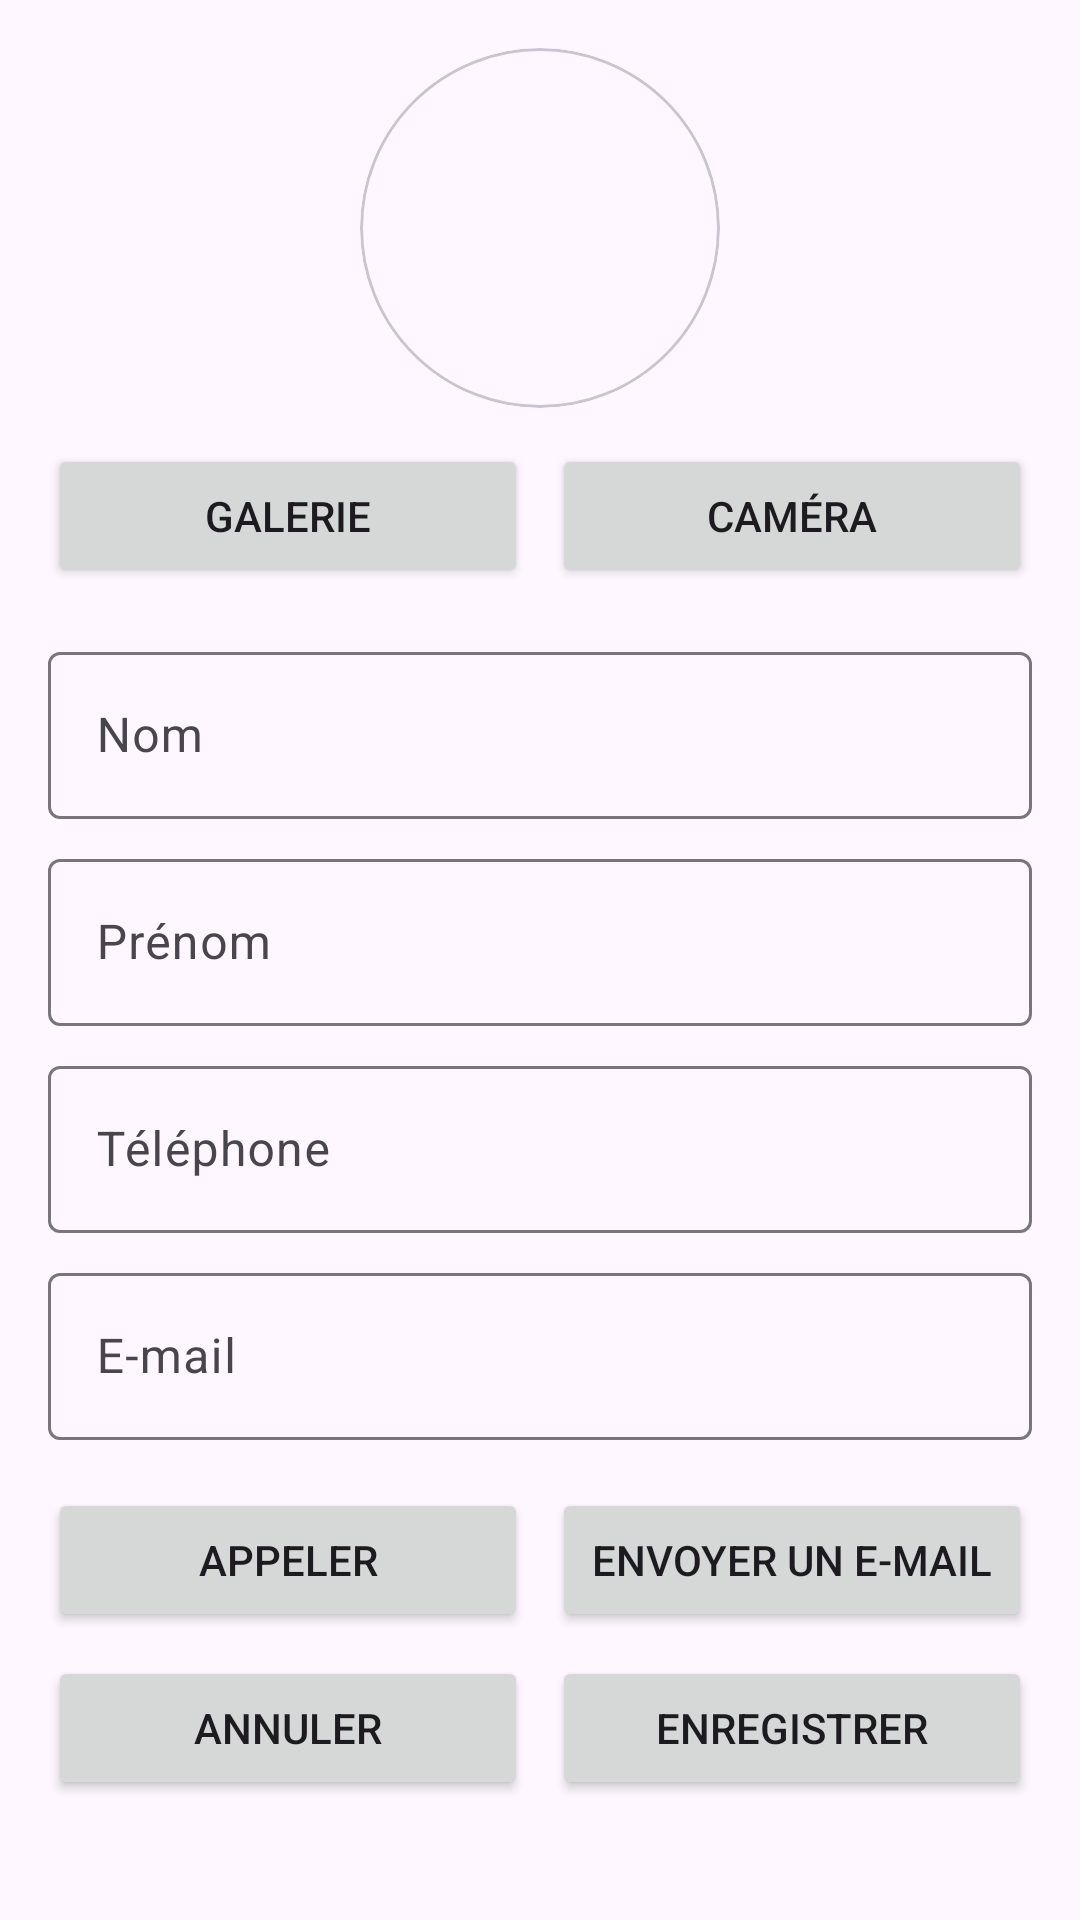

Produce the Android XML layout that renders to this screen, including the resource entries it uses.
<!-- AndroidManifest.xml: application theme Theme.ContactsV2 -->
<!-- res/layout/activity_detail.xml -->
<?xml version="1.0" encoding="utf-8"?>
<ScrollView xmlns:android="http://schemas.android.com/apk/res/android"
    xmlns:app="http://schemas.android.com/apk/res-auto"
    android:layout_width="match_parent"
    android:layout_height="match_parent"
    android:fillViewport="true">

    <LinearLayout
        android:layout_width="match_parent"
        android:layout_height="wrap_content"
        android:orientation="vertical"
        android:padding="16dp">

        
        <com.google.android.material.card.MaterialCardView
            android:layout_width="120dp"
            android:layout_height="120dp"
            android:layout_gravity="center_horizontal"
            app:cardCornerRadius="60dp"
            app:cardElevation="0dp">

            <ImageView
                android:id="@+id/imgPhoto"
                android:layout_width="match_parent"
                android:layout_height="match_parent"
                android:contentDescription="Photo du contact"
                android:scaleType="centerCrop"
                android:src="@drawable/ic_person" />
        </com.google.android.material.card.MaterialCardView>

        
        <LinearLayout
            android:layout_width="match_parent"
            android:layout_height="wrap_content"
            android:layout_marginTop="12dp"
            android:orientation="horizontal">

            <Button
                android:id="@+id/btnGalerie"
                android:layout_width="0dp"
                android:layout_height="wrap_content"
                android:layout_marginEnd="4dp"
                android:layout_weight="1"
                android:text="Galerie" />

            <Button
                android:id="@+id/btnCamera"
                android:layout_width="0dp"
                android:layout_height="wrap_content"
                android:layout_marginStart="4dp"
                android:layout_weight="1"
                android:text="Caméra" />
        </LinearLayout>

        
        <com.google.android.material.textfield.TextInputLayout
            android:layout_width="match_parent"
            android:layout_height="wrap_content"
            android:layout_marginTop="16dp"
            android:hint="Nom">

            <com.google.android.material.textfield.TextInputEditText
                android:id="@+id/etNom"
                android:layout_width="match_parent"
                android:layout_height="wrap_content"
                android:inputType="textPersonName|textCapWords" />
        </com.google.android.material.textfield.TextInputLayout>

        <com.google.android.material.textfield.TextInputLayout
            android:layout_width="match_parent"
            android:layout_height="wrap_content"
            android:layout_marginTop="8dp"
            android:hint="Prénom">

            <com.google.android.material.textfield.TextInputEditText
                android:id="@+id/etPrenom"
                android:layout_width="match_parent"
                android:layout_height="wrap_content"
                android:inputType="textPersonName|textCapWords" />
        </com.google.android.material.textfield.TextInputLayout>

        <com.google.android.material.textfield.TextInputLayout
            android:layout_width="match_parent"
            android:layout_height="wrap_content"
            android:layout_marginTop="8dp"
            android:hint="Téléphone">

            <com.google.android.material.textfield.TextInputEditText
                android:id="@+id/etTelephone"
                android:layout_width="match_parent"
                android:layout_height="wrap_content"
                android:inputType="phone" />
        </com.google.android.material.textfield.TextInputLayout>

        <com.google.android.material.textfield.TextInputLayout
            android:layout_width="match_parent"
            android:layout_height="wrap_content"
            android:layout_marginTop="8dp"
            android:hint="E-mail">

            <com.google.android.material.textfield.TextInputEditText
                android:id="@+id/etEmail"
                android:layout_width="match_parent"
                android:layout_height="wrap_content"
                android:inputType="textEmailAddress" />
        </com.google.android.material.textfield.TextInputLayout>

        
        <LinearLayout
            android:layout_width="match_parent"
            android:layout_height="wrap_content"
            android:layout_marginTop="16dp"
            android:orientation="horizontal">

            <Button
                android:id="@+id/btnAppeler"
                android:layout_width="0dp"
                android:layout_height="wrap_content"
                android:layout_marginEnd="4dp"
                android:layout_weight="1"
                android:text="Appeler" />

            <Button
                android:id="@+id/btnEmail"
                android:layout_width="0dp"
                android:layout_height="wrap_content"
                android:layout_marginStart="4dp"
                android:layout_weight="1"
                android:text="Envoyer un e-mail" />
        </LinearLayout>

        
        <LinearLayout
            android:layout_width="match_parent"
            android:layout_height="wrap_content"
            android:layout_marginTop="8dp"
            android:orientation="horizontal">

            <Button
                android:id="@+id/btnAnnuler"
                android:layout_width="0dp"
                android:layout_height="wrap_content"
                android:layout_marginEnd="4dp"
                android:layout_weight="1"
                android:text="Annuler" />

            <Button
                android:id="@+id/btnEnregistrer"
                android:layout_width="0dp"
                android:layout_height="wrap_content"
                android:layout_marginStart="4dp"
                android:layout_weight="1"
                android:text="Enregistrer" />
        </LinearLayout>
    </LinearLayout>
</ScrollView>
<!-- resources referenced by this layout -->
<resources>
  <style name="Theme.ContactsV2" parent="Base.Theme.ContactsV2" />
  <style name="Base.Theme.ContactsV2" parent="Theme.Material3.DayNight.NoActionBar">
          
          
      </style>
</resources>
